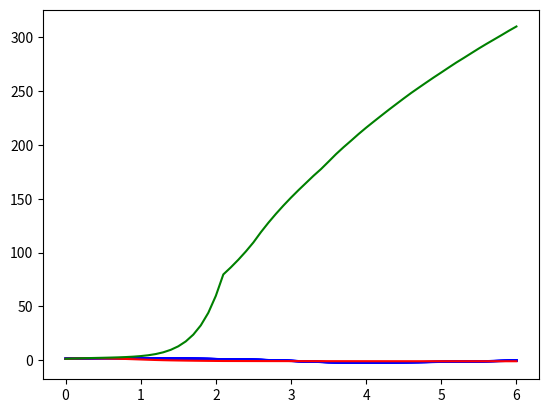

The script that saved this image:
import numpy as np
from scipy.integrate import ode
import matplotlib.pyplot as plt 

def dynamics1(t, state, u):
    x1, x2 = state 
    w1, w2 = u
    x1_dot = w1*x2 
    x2_dot = (1-x1**2)*x2*w2-x1
    return [x1_dot, x2_dot]

def dynamics2(t, state, u):
    x1, x2, x1_hat, x2_hat = state 
    w1, w2, w1_hat, w2_hat = u 
    x1_dot = w1_hat*x2_hat+1.1*(x2-x2_hat)+2.3*(w1-w1_hat)
    x2_dot = w2*x2-w2*x1_hat**2*x2-x1_hat+6.084*(x1-x1_hat) + 2.208*(w2-w2_hat)
    x1_hat_dot = w1*x2+1.1*(x2_hat-x2)+2.3*(w1_hat-w1)
    x2_hat_dot = w2_hat*x2_hat-w2_hat*x1**2*x2_hat-x1+6.084*(x1_hat-x1) + 2.208*(w2_hat-w2)
    return [x1_dot, x2_dot, x1_hat_dot, x2_hat_dot]

def TC_simulate1(mode, initialCondition, time_bound, time_step, noise=False):
    time_bound = float(time_bound)
    number_points = int(np.ceil(time_bound/time_step))
    t = [i*time_step for i in range(0,number_points)]

    init = initialCondition 
    trace = [[0] + init]
    for i in range(len(t)):
        if noise:
            w1 = np.random.uniform(0.9, 1.1)
            w2 = np.random.uniform(0.9, 1.1)
        else:
            w1 = 1
            w2 = 1
        r = ode(dynamics1)
        r.set_initial_value(init).set_f_params([w1,w2])
        res:np.ndarray = r.integrate(r.t + time_step)
        init = res.flatten().tolist()
        trace.append([t[i] + time_step] + init) 
    return trace 

def TC_simulate2(mode, initialCondition, time_bound, time_step):
    time_bound = float(time_bound)
    number_points = int(np.ceil(time_bound/time_step))
    t = [i*time_step for i in range(0,number_points)]

    init = initialCondition 
    trace = [[0] + init]
    for i in range(len(t)):
        w1, w1_hat = 0.9, 1.1
        w2, w2_hat = 0.9, 1.1
        r = ode(dynamics2)
        r.set_initial_value(init).set_f_params([w1, w2, w1_hat, w2_hat])
        res:np.ndarray = r.integrate(r.t + time_step)
        init = res.flatten().tolist()
        trace.append([t[i] + time_step] + init) 
    return trace 

if __name__ == "__main__":
    for i in range(10):
        res = TC_simulate1(
            None, 
            [1.4, 2.3],
            6,
            0.1,
            True 
        )
        res = np.array(res)
        plt.plot(res[:,0], res[:,1], 'b')

    res = TC_simulate2(
        None, 
        [1.4, 2.3, 1.4, 2.3],
        6,
        0.1,
    )

    res = np.array(res)
    plt.plot(res[:,0], res[:,1],'r')
    plt.plot(res[:,0], res[:,3],'g')
    
    plt.show()